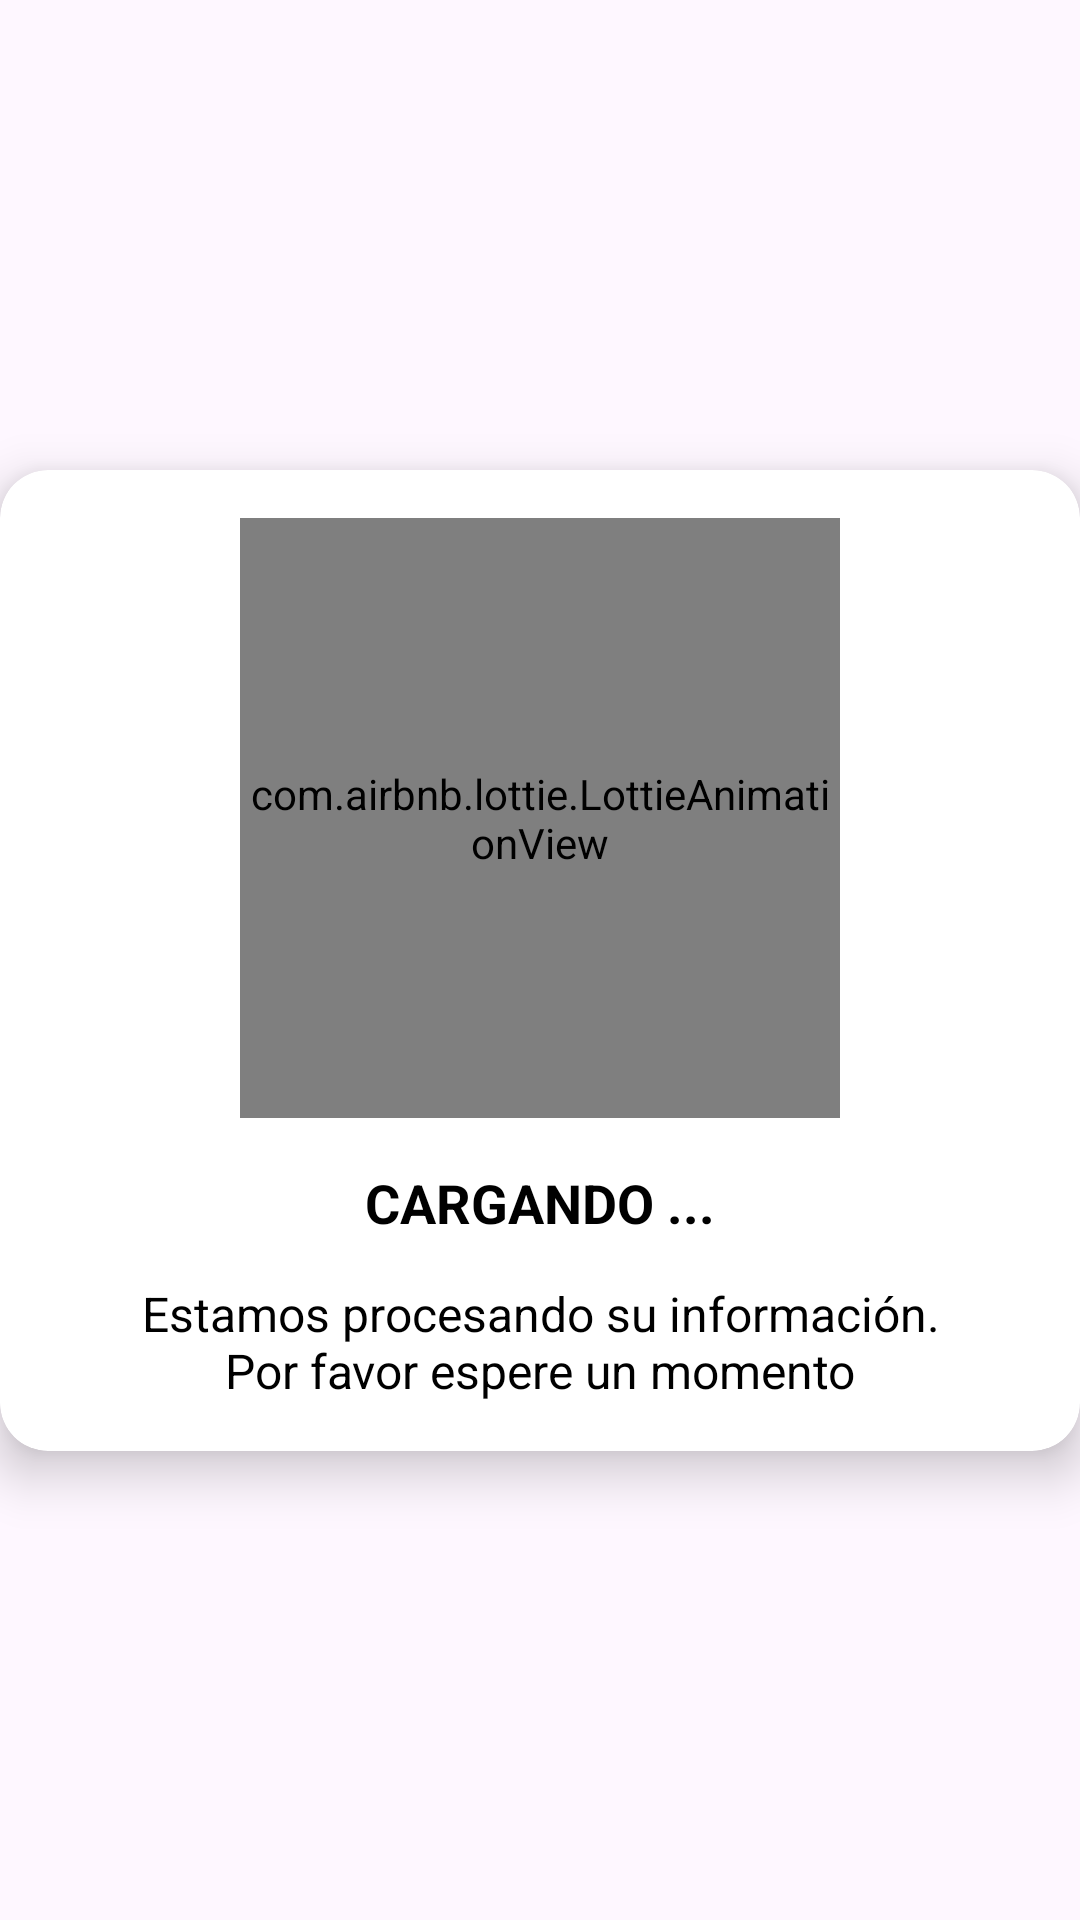

Android layout source for this screen:
<!-- AndroidManifest.xml: application theme Theme.BBA_Android -->
<!-- res/layout/layout_alert_loading.xml -->
<?xml version="1.0" encoding="utf-8"?>
<androidx.constraintlayout.widget.ConstraintLayout xmlns:android="http://schemas.android.com/apk/res/android"
    xmlns:app="http://schemas.android.com/apk/res-auto"
    android:layout_width="match_parent"
    android:layout_height="match_parent">

    <androidx.cardview.widget.CardView
        android:layout_width="@dimen/_360dp"
        android:layout_height="wrap_content"
        android:layout_margin="@dimen/_14dp"
        android:background="@color/white"
        android:backgroundTint="@color/white"
        android:elevation="@dimen/_10dp"
        android:padding="@dimen/_10dp"
        app:cardCornerRadius="@dimen/_16dp"
        app:cardElevation="@dimen/_10dp"
        app:layout_constraintBottom_toBottomOf="parent"
        app:layout_constraintEnd_toEndOf="parent"
        app:layout_constraintStart_toStartOf="parent"
        app:layout_constraintTop_toTopOf="parent">

        <LinearLayout
            android:layout_width="match_parent"
            android:layout_height="wrap_content"
            android:layout_marginTop="@dimen/_16dp"
            android:layout_marginBottom="@dimen/_16dp"
            android:gravity="center"
            android:orientation="vertical">

            <com.airbnb.lottie.LottieAnimationView
                android:id="@+id/animLottie"
                android:layout_width="200dp"
                android:layout_height="@dimen/_200dp"
                app:lottie_autoPlay="true"
                app:lottie_loop="true"
                app:lottie_rawRes="@raw/anim_loading" />

            <TextView
                android:id="@+id/titleAlert"
                android:layout_width="match_parent"
                android:layout_height="wrap_content"
                android:layout_marginTop="@dimen/_16dp"
                android:text="@string/loading_hint"
                android:textAlignment="center"
                android:textAllCaps="true"
                android:textColor="@color/black"
                android:textSize="@dimen/_18sp"
                android:textStyle="bold" />

            <TextView
                android:id="@+id/messageAlert"
                android:layout_width="match_parent"
                android:layout_height="wrap_content"
                android:layout_marginStart="@dimen/_14dp"
                android:layout_marginTop="@dimen/_14dp"
                android:layout_marginEnd="@dimen/_14dp"
                android:text="@string/message_process_information"
                android:textAlignment="center"
                android:textColor="@color/black"
                android:textSize="@dimen/_16sp" />

            <androidx.appcompat.widget.AppCompatButton
                android:id="@+id/btnAction"
                android:layout_width="wrap_content"
                android:layout_height="wrap_content"
                android:layout_marginTop="@dimen/_14dp"
                android:layout_marginBottom="@dimen/_8dp"
                android:background="@drawable/bg_button_blue"
                android:textColor="@color/white"
                android:text="@string/continue_action"
                android:visibility="gone"

                />
        </LinearLayout>
    </androidx.cardview.widget.CardView>
</androidx.constraintlayout.widget.ConstraintLayout>
<!-- resources referenced by this layout -->
<resources>
  <color name="black">#FF000000</color>
  <color name="white">#FFFFFFFF</color>
  <dimen name="_10dp">10dp</dimen>
  <dimen name="_14dp">14dp</dimen>
  <dimen name="_16dp">16dp</dimen>
  <dimen name="_16sp">16sp</dimen>
  <dimen name="_18sp">18sp</dimen>
  <dimen name="_200dp">200dp</dimen>
  <dimen name="_360dp">360dp</dimen>
  <dimen name="_8dp">8dp</dimen>
  <!-- drawable bg_button_blue (drawable) -->
  <?xml version="1.0" encoding="utf-8"?>
  <shape xmlns:android="http://schemas.android.com/apk/res/android">
      <corners android:radius="@dimen/_20dp" />
      <solid android:color="@color/bg_blue_dark" />
      <stroke android:width="@dimen/_0dp" />
      <padding
          android:bottom="@dimen/_5dp"
          android:left="@dimen/_10dp"
          android:right="@dimen/_10dp"
          android:top="@dimen/_5dp" />
  </shape>
  <string name="continue_action">Continuar</string>
  <string name="loading_hint" tools:ignore="TypographyEllipsis">Cargando ...</string>
  <string name="message_process_information">Estamos procesando su información.\nPor favor espere un momento</string>
  <style name="Theme.BBA_Android" parent="Base.Theme.BBA_Android">
  
          <item name="colorAccent">@color/bg_blue_light</item>
          <item name="android:statusBarColor">@color/bg_blue_dark</item>
          <item name="android:textColor">@color/bg_blue_dark</item>
  
      </style>
  <dimen name="_20dp">20dp</dimen>
  <color name="bg_blue_dark">#11627E</color>
  <dimen name="_0dp">0dp</dimen>
  <dimen name="_5dp">5dp</dimen>
  <style name="Base.Theme.BBA_Android" parent="Theme.Material3.DayNight.NoActionBar">
          
          
      </style>
  <color name="bg_blue_light">#9DE2E7</color>
</resources>
